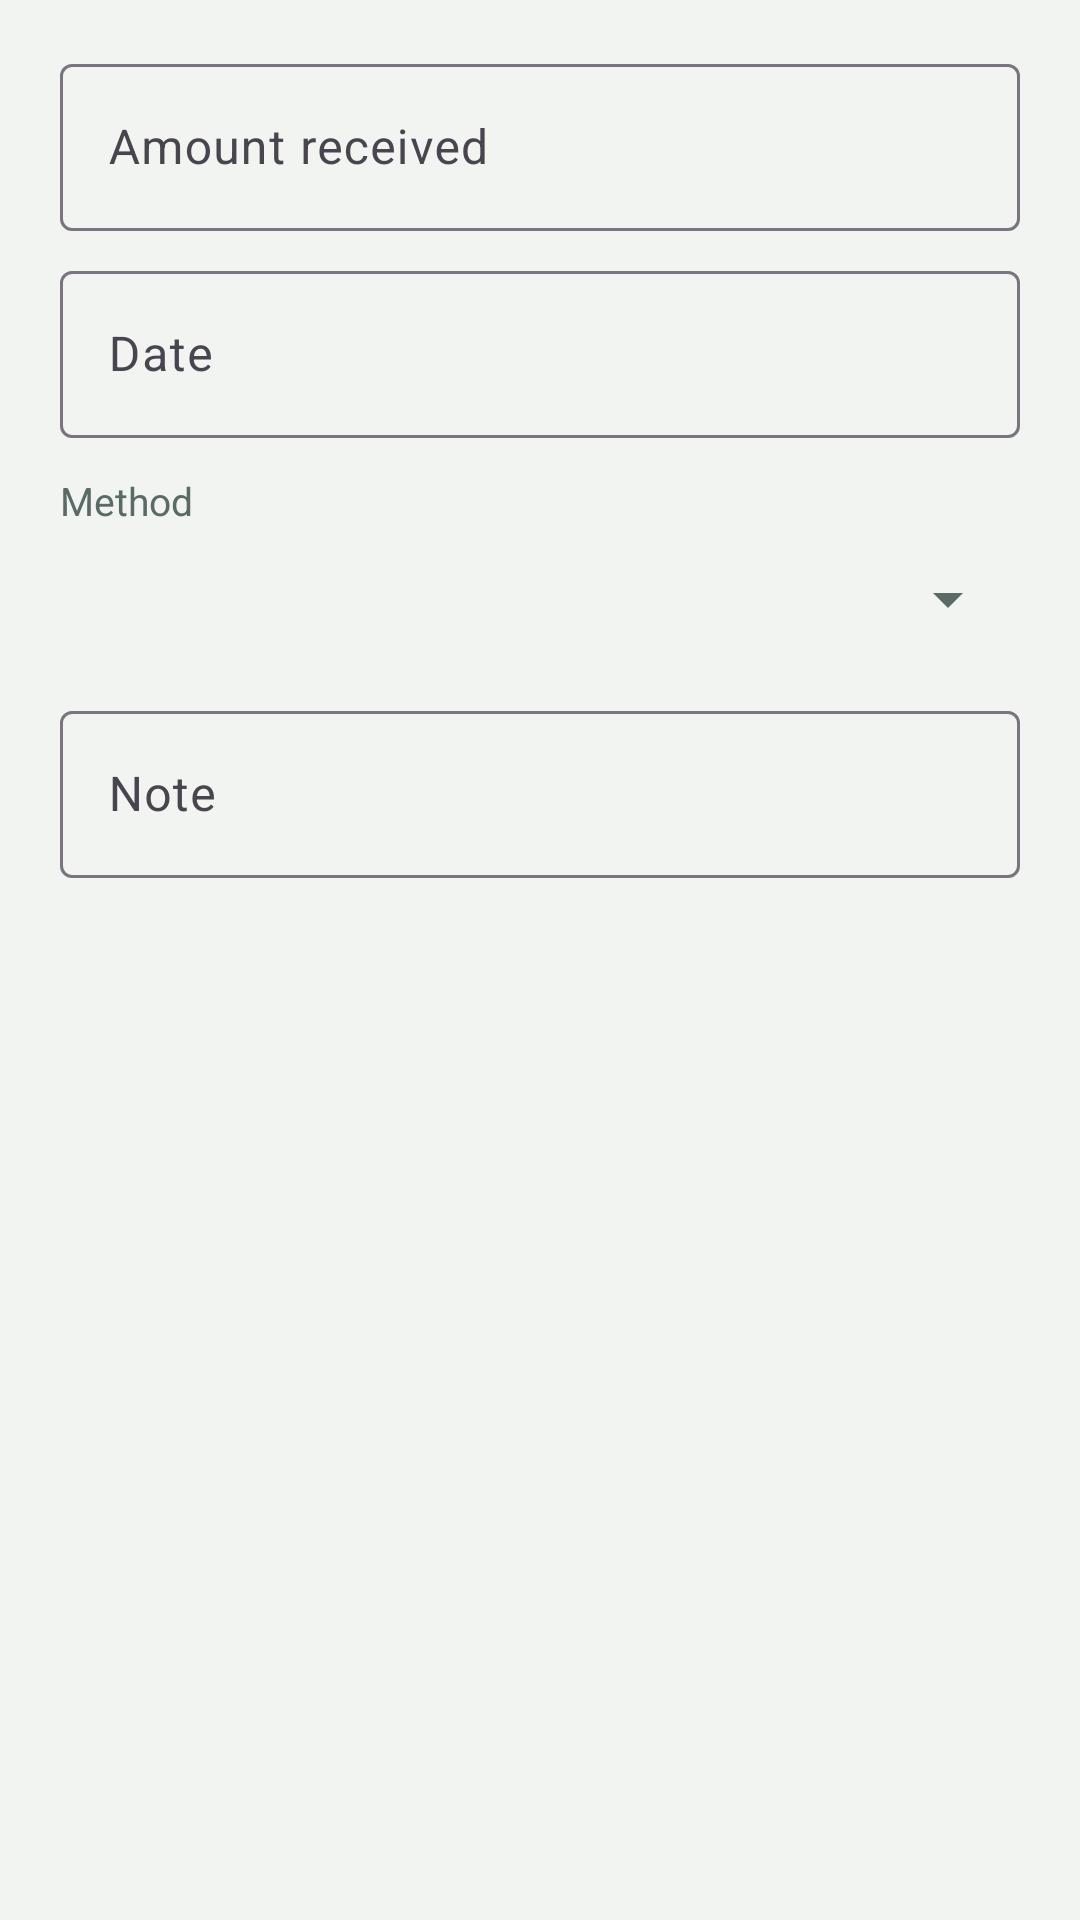

This screen was rendered from an Android layout file. Write that file and the resources it references.
<!-- AndroidManifest.xml: application theme AppTheme -->
<!-- res/layout/dialog_payment.xml -->
<?xml version="1.0" encoding="utf-8"?>
<ScrollView xmlns:android="http://schemas.android.com/apk/res/android"
    android:layout_width="match_parent"
    android:layout_height="wrap_content">

    <LinearLayout
        android:layout_width="match_parent"
        android:layout_height="wrap_content"
        android:orientation="vertical"
        android:paddingStart="20dp"
        android:paddingTop="8dp"
        android:paddingEnd="20dp"
        android:paddingBottom="4dp">


        <com.google.android.material.textfield.TextInputLayout
            android:id="@+id/layout_amount"
            style="@style/Widget.Material3.TextInputLayout.OutlinedBox"
            android:layout_width="match_parent"
            android:layout_height="wrap_content"
            android:layout_marginTop="8dp"
            android:hint="Amount received">

            <com.google.android.material.textfield.TextInputEditText
                android:id="@+id/input_amount"
                android:layout_width="match_parent"
                android:layout_height="wrap_content"
                android:inputType="numberDecimal" />
        </com.google.android.material.textfield.TextInputLayout>

        <com.google.android.material.textfield.TextInputLayout
            
            style="@style/Widget.Material3.TextInputLayout.OutlinedBox"
            android:layout_width="match_parent"
            android:layout_height="wrap_content"
            android:layout_marginTop="8dp"
            android:hint="Date">

            <com.google.android.material.textfield.TextInputEditText
                android:id="@+id/input_date"
                android:layout_width="match_parent"
                android:layout_height="wrap_content"
                android:inputType="none"
                android:focusable="false"
                android:cursorVisible="false" />
        </com.google.android.material.textfield.TextInputLayout>

        <TextView
            style="@style/LedgerSub"
            android:layout_width="wrap_content"
            android:layout_height="wrap_content"
            android:layout_marginTop="12dp"
            android:text="Method" />

        <Spinner
            android:id="@+id/spinner_method"
            android:layout_width="match_parent"
            android:layout_height="48dp" />

        <com.google.android.material.textfield.TextInputLayout
            
            style="@style/Widget.Material3.TextInputLayout.OutlinedBox"
            android:layout_width="match_parent"
            android:layout_height="wrap_content"
            android:layout_marginTop="8dp"
            android:hint="Note">

            <com.google.android.material.textfield.TextInputEditText
                android:id="@+id/input_note"
                android:layout_width="match_parent"
                android:layout_height="wrap_content"
                android:inputType="text|textCapSentences" />
        </com.google.android.material.textfield.TextInputLayout>
    </LinearLayout>
</ScrollView>
<!-- resources referenced by this layout -->
<resources>
  <style name="LedgerSub">
          <item name="android:textSize">13sp</item>
          <item name="android:textColor">@color/muted</item>
      </style>
  <style name="AppTheme" parent="Theme.Material3.DayNight.NoActionBar">
          <item name="colorPrimary">@color/primary</item>
          <item name="colorOnPrimary">@color/on_primary</item>
          <item name="colorPrimaryContainer">@color/primary_soft</item>
          <item name="colorSurface">@color/surface</item>
          <item name="colorOnSurface">@color/ink</item>
          <item name="android:colorBackground">@color/background</item>
          <item name="android:textColorPrimary">@color/ink</item>
          <item name="android:textColorSecondary">@color/muted</item>
      </style>
  <color name="muted">#5A6A65</color>
  <color name="primary">#0F5C4D</color>
  <color name="on_primary">#FFFFFF</color>
  <color name="primary_soft">#E0EFE9</color>
  <color name="surface">#FFFFFF</color>
  <color name="ink">#14231F</color>
  <color name="background">#F1F4F1</color>
</resources>
